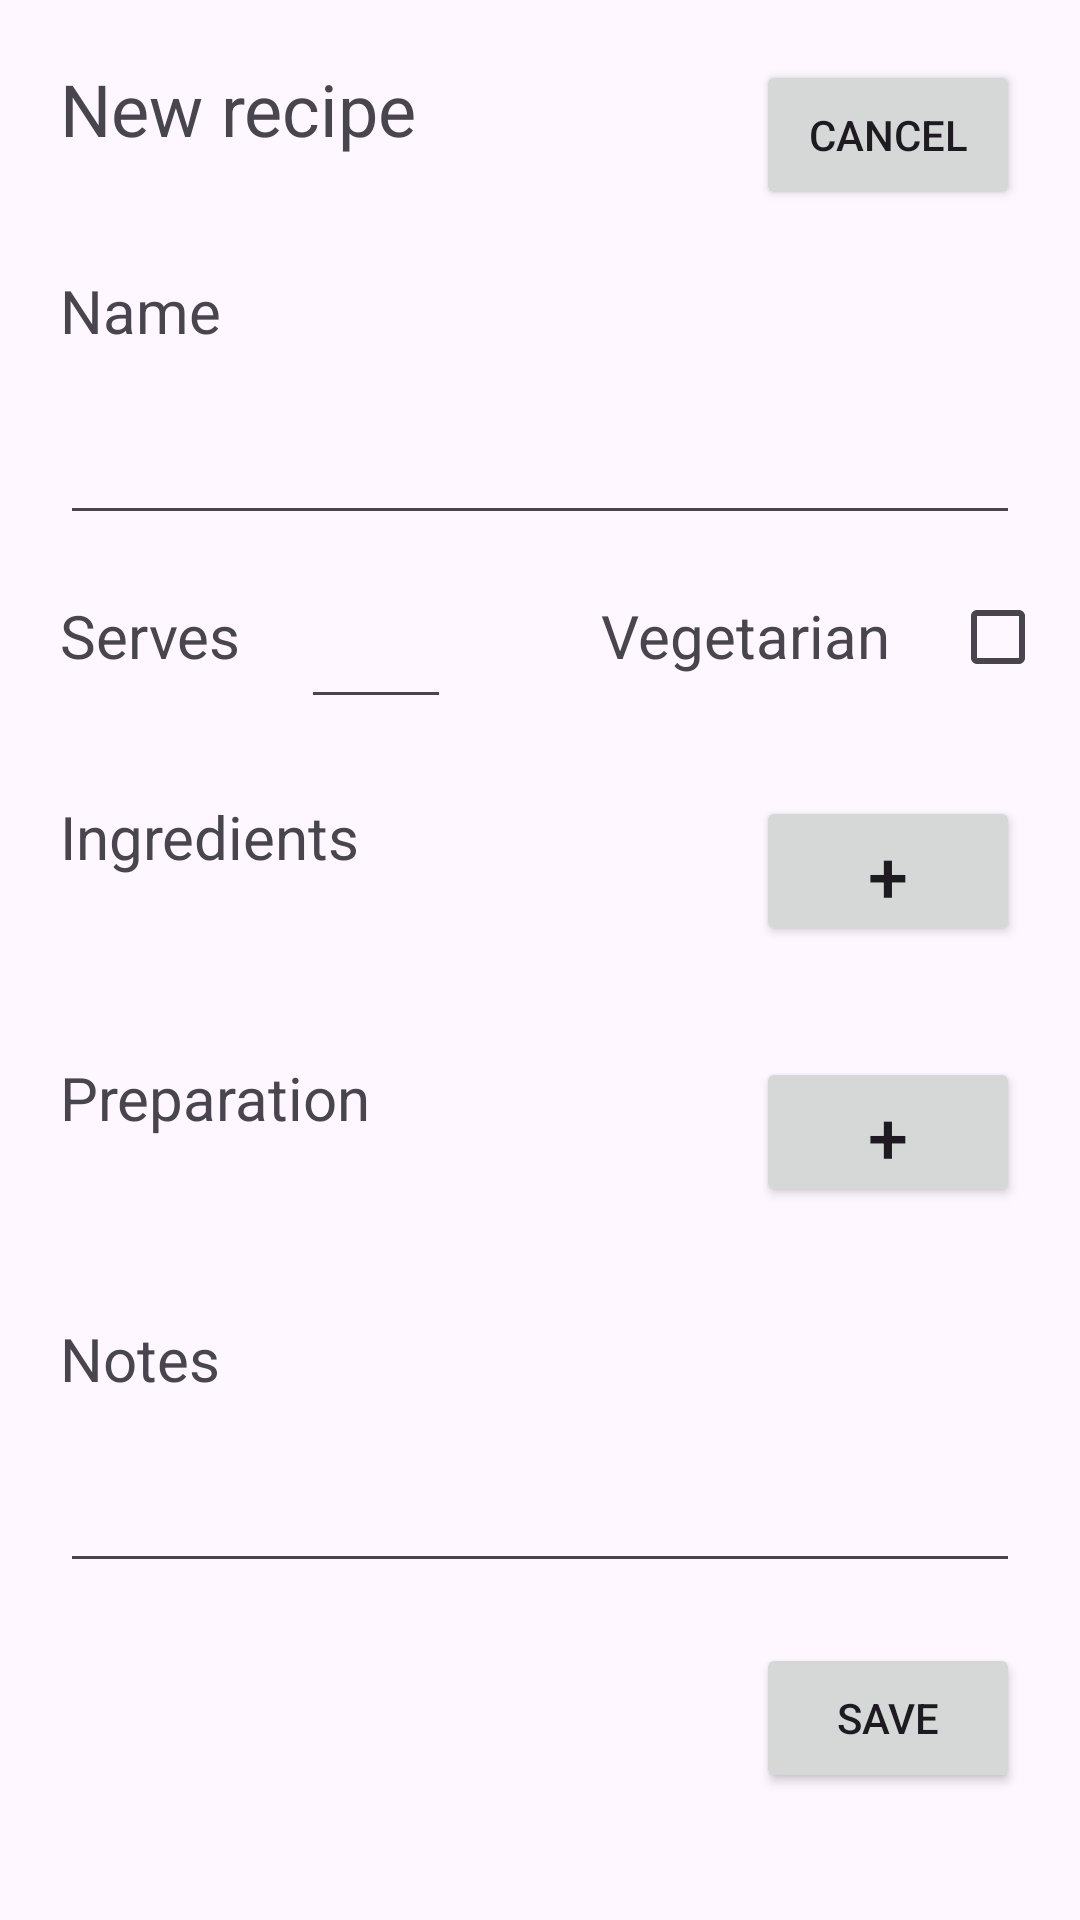

Write the Android layout XML for this screen, with the resource values it uses.
<!-- AndroidManifest.xml: application theme Theme.Munchi -->
<!-- res/layout/fragment_edit_recipe.xml -->
<?xml version="1.0" encoding="utf-8"?>
<FrameLayout xmlns:android="http://schemas.android.com/apk/res/android"
    xmlns:app="http://schemas.android.com/apk/res-auto"
    xmlns:tools="http://schemas.android.com/tools"
    android:layout_width="match_parent"
    android:layout_height="match_parent"
    tools:context=".EditRecipeFragment">

    <ScrollView
        android:layout_width="match_parent"
        android:layout_height="match_parent" >

        <androidx.constraintlayout.widget.ConstraintLayout
            android:layout_width="match_parent"
            android:layout_height="match_parent">

            <Button
                android:id="@+id/btnAddIngredient"
                android:layout_width="wrap_content"
                android:layout_height="50dp"
                android:layout_marginEnd="20dp"
                android:text="+"
                android:textSize="24sp"
                app:layout_constraintEnd_toEndOf="parent"
                app:layout_constraintTop_toTopOf="@+id/textView6" />

            <Button
                android:id="@+id/btnAddStep"
                android:layout_width="wrap_content"
                android:layout_height="50dp"
                android:layout_marginEnd="20dp"
                android:text="+"
                android:textSize="24sp"
                app:layout_constraintEnd_toEndOf="parent"
                app:layout_constraintTop_toTopOf="@+id/textView8" />

            <TextView
                android:id="@+id/textView"
                android:layout_width="0dp"
                android:layout_height="50dp"
                android:layout_marginStart="20dp"
                android:layout_marginTop="20dp"
                android:layout_marginEnd="120dp"
                android:text="New recipe"
                android:textSize="24sp"
                app:layout_constraintEnd_toEndOf="parent"
                app:layout_constraintStart_toStartOf="parent"
                app:layout_constraintTop_toTopOf="parent" />

            <Button
                android:id="@+id/btnCancelEdit"
                android:layout_width="wrap_content"
                android:layout_height="50dp"
                android:layout_marginTop="20dp"
                android:layout_marginEnd="20dp"
                android:text="Cancel"
                app:layout_constraintEnd_toEndOf="parent"
                app:layout_constraintTop_toTopOf="parent" />

            <Button
                android:id="@+id/btnSaveEdit"
                android:layout_width="wrap_content"
                android:layout_height="50dp"
                android:layout_marginTop="20dp"
                android:layout_marginEnd="20dp"
                android:text="Save"
                app:layout_constraintEnd_toEndOf="parent"
                app:layout_constraintTop_toBottomOf="@+id/txtEditNotes" />

            <TextView
                android:id="@+id/textView3"
                android:layout_width="wrap_content"
                android:layout_height="wrap_content"
                android:layout_marginStart="20dp"
                android:layout_marginTop="20dp"
                android:text="Name"
                android:textSize="20sp"
                app:layout_constraintStart_toStartOf="parent"
                app:layout_constraintTop_toBottomOf="@+id/textView" />

            <TextView
                android:id="@+id/textView6"
                android:layout_width="wrap_content"
                android:layout_height="wrap_content"
                android:layout_marginStart="20dp"
                android:layout_marginTop="40dp"
                android:text="Ingredients"
                android:textSize="20sp"
                app:layout_constraintStart_toStartOf="parent"
                app:layout_constraintTop_toBottomOf="@+id/textView4" />

            <TextView
                android:id="@+id/textView8"
                android:layout_width="wrap_content"
                android:layout_height="wrap_content"
                android:layout_marginStart="20dp"
                android:layout_marginTop="20dp"
                android:text="Preparation"
                android:textSize="20sp"
                app:layout_constraintStart_toStartOf="parent"
                app:layout_constraintTop_toBottomOf="@+id/listIngredients" />

            <TextView
                android:id="@+id/textView9"
                android:layout_width="wrap_content"
                android:layout_height="wrap_content"
                android:layout_marginStart="20dp"
                android:layout_marginTop="20dp"
                android:text="Notes"
                android:textSize="20sp"
                app:layout_constraintStart_toStartOf="parent"
                app:layout_constraintTop_toBottomOf="@+id/recyclerView" />

            <EditText
                android:id="@+id/txtEditName"
                android:layout_width="0dp"
                android:layout_height="wrap_content"
                android:layout_marginStart="20dp"
                android:layout_marginTop="20dp"
                android:layout_marginEnd="20dp"
                android:ems="10"
                android:inputType="text"
                app:layout_constraintEnd_toEndOf="parent"
                app:layout_constraintStart_toStartOf="parent"
                app:layout_constraintTop_toBottomOf="@+id/textView3" />

            <TextView
                android:id="@+id/textView4"
                android:layout_width="wrap_content"
                android:layout_height="wrap_content"
                android:layout_marginStart="20dp"
                android:layout_marginTop="20dp"
                android:text="Serves"
                android:textSize="20sp"
                app:layout_constraintStart_toStartOf="parent"
                app:layout_constraintTop_toBottomOf="@+id/txtEditName" />

            <EditText
                android:id="@+id/txtEditServes"
                android:layout_width="50dp"
                android:layout_height="wrap_content"
                android:layout_marginStart="20dp"
                android:layout_marginTop="20dp"
                android:ems="10"
                android:inputType="number"
                app:layout_constraintStart_toEndOf="@+id/textView4"
                app:layout_constraintTop_toBottomOf="@+id/txtEditName" />

            <TextView
                android:id="@+id/textView5"
                android:layout_width="wrap_content"
                android:layout_height="wrap_content"
                android:layout_marginStart="50dp"
                android:layout_marginTop="20dp"
                android:text="Vegetarian"
                android:textSize="20sp"
                app:layout_constraintStart_toEndOf="@+id/txtEditServes"
                app:layout_constraintTop_toBottomOf="@+id/txtEditName" />

            <CheckBox
                android:id="@+id/boxVeg"
                android:layout_width="wrap_content"
                android:layout_height="wrap_content"
                android:layout_marginStart="20dp"
                android:layout_marginTop="10dp"
                app:layout_constraintStart_toEndOf="@+id/textView5"
                app:layout_constraintTop_toBottomOf="@+id/txtEditName" />

            <androidx.recyclerview.widget.RecyclerView
                android:id="@+id/listIngredients"
                android:layout_width="0dp"
                android:layout_height="wrap_content"
                android:layout_marginStart="20dp"
                android:layout_marginTop="40dp"
                android:layout_marginEnd="20dp"
                app:layout_constraintEnd_toEndOf="parent"
                app:layout_constraintStart_toStartOf="parent"
                app:layout_constraintTop_toBottomOf="@+id/textView6" />

            <androidx.recyclerview.widget.RecyclerView
                android:id="@+id/recyclerView"
                android:layout_width="0dp"
                android:layout_height="wrap_content"
                android:layout_marginStart="20dp"
                android:layout_marginTop="40dp"
                android:layout_marginEnd="20dp"
                app:layout_constraintEnd_toEndOf="parent"
                app:layout_constraintStart_toStartOf="parent"
                app:layout_constraintTop_toBottomOf="@+id/textView8" />

            <EditText
                android:id="@+id/txtEditNotes"
                android:layout_width="0dp"
                android:layout_height="wrap_content"
                android:layout_marginStart="20dp"
                android:layout_marginTop="20dp"
                android:layout_marginEnd="20dp"
                android:ems="10"
                android:gravity="start|top"
                android:inputType="textMultiLine"
                app:layout_constraintEnd_toEndOf="parent"
                app:layout_constraintStart_toStartOf="parent"
                app:layout_constraintTop_toBottomOf="@+id/textView9" />
        </androidx.constraintlayout.widget.ConstraintLayout>
    </ScrollView>
</FrameLayout>
<!-- resources referenced by this layout -->
<resources>
  <style name="Theme.Munchi" parent="Base.Theme.Munchi" />
  <style name="Base.Theme.Munchi" parent="Theme.Material3.DayNight.NoActionBar">
          
          
      </style>
</resources>
